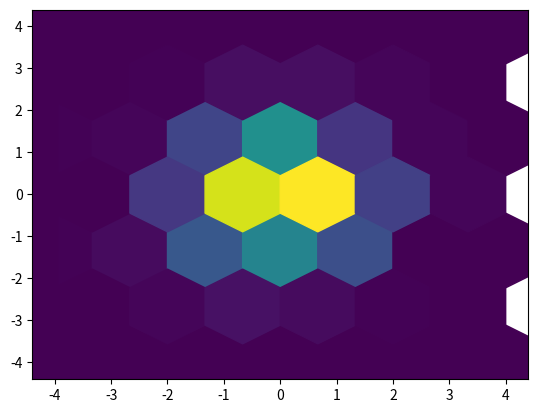

Python code for this plot:
import matplotlib
matplotlib.use("Agg")
import numpy as np
import matplotlib.pyplot as plt

print("matplotlib", matplotlib.__version__, "numpy", np.__version__)
rng = np.random.default_rng(0)
x, y = rng.standard_normal((2, 600))
fig, ax = plt.subplots()
# no C: "every point has a value of 1"; marginals: "the marginal density"
hb = ax.hexbin(x, y, gridsize=(6, 3), extent=(-4, 4, -4, 4), marginals=True)
xcounts = np.histogram(x, bins=6, range=(-4, 4))[0]  # 6 x strips
ycounts = np.histogram(y, bins=6, range=(-4, 4))[0]  # 2 * 3 y strips
print("hbar observed:", hb.hbar.get_array().tolist())
print("hbar expected:", xcounts[xcounts > 0].astype(float).tolist())
print("vbar observed:", hb.vbar.get_array().tolist())
print("vbar expected:", ycounts[ycounts > 0].astype(float).tolist())
